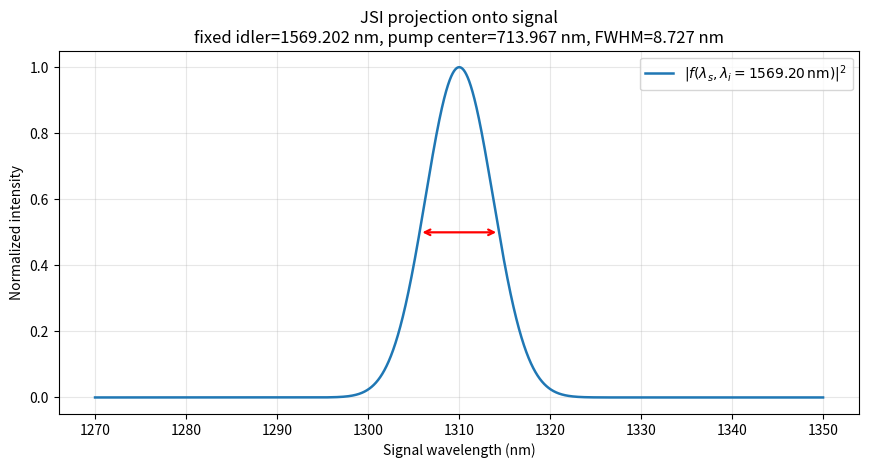
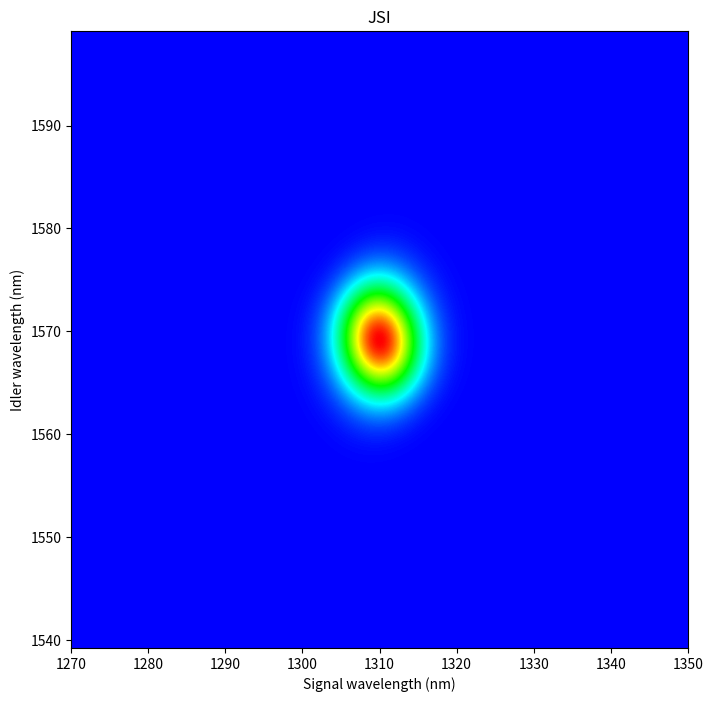

Here is the Python script that generated these plots, in order:
# -*- coding: utf-8 -*-
"""
Corrected three-step calculation for signal projection/slice of |f|^2.

Workflow:
1) Use Sellmeier + QPM to solve the theoretical idler for a fixed signal.
   Here the reference point is signal = 1310 nm. The solution is ~1550 nm,
   and the corresponding pump is ~710 nm.
2) Add the experimentally determined idler shift to the idler axis.
   With the shifted idler and signal = 1310 nm, recompute the pump center.
   This gives pump ~714 nm.
3) Fix this shifted idler and scan signal wavelength to plot |f|^2 vs signal.

PMF uses the unshifted physical idler coordinate: li_phys = li_display - SHIFT_NM.
Pump envelope uses the displayed/experimental wavelengths.
"""

import numpy as np
import matplotlib.pyplot as plt
from scipy.optimize import brentq
import pandas as pd
from matplotlib.colors import LinearSegmentedColormap, hsv_to_rgb
import numpy as np

def make_mathematica_hue_cmap(n=256):
    # Mathematica: Blend[{Hue[2/3], Hue[0]}, x]
    hues = np.linspace(2/3, 0, n)
    rgb = [hsv_to_rgb((h, 1, 1)) for h in hues]
    return LinearSegmentedColormap.from_list("mma_hue_2over3_to_0", rgb, N=n)

# ===================== user parameters =====================
# Shift calibration: from previous SFG theory/experiment comparison
SHIFT_REF_SIGNAL_NM = 1290.56
EXP_IDLER_CENTER_NM = 1555.85     # experimental idler center from SFG fit/screenshot

# Main reference point requested here
REFERENCE_SIGNAL_NM = 1310.0      # fixed signal in step 1 and step 2

# Signal scan range for the final plot
SIGNAL_MIN_NM = 1270.0
SIGNAL_MAX_NM = 1350.0
SIGNAL_STEP_NM = 0.01

# Pump bandwidth used in f = alpha * phi.
# FWHM of the pump intensity/power spectrum |alpha|^2, not field-amplitude FWHM.
PUMP_FWHM_NM = 3.11

# Output files
OUT_PNG = "signal_projection_corrected_3step_fixed_projection_only.png"
OUT_CSV = "signal_projection_corrected_3step_fixed.csv"
OUT_JSI_PNG = "signal_projection_corrected_3step_fixed_JSI.png"

# ===================== physical constants =====================
LAMBDA_UM = 37.71066
LAMBDA_NM = LAMBDA_UM * 1000.0
D_HALF_NM = LAMBDA_NM / 2.0
C_NM_PER_PS = 299792.458  # nm / ps; constant scale cancels except for bandwidth conversion

# Domain signs
_A_RAW = [
  1,1,1,1,1,1,1,1,1,1,1,1,1,1,1,1,1,
  1,-1,-1,-1,-1,-1,-1,-1,-1,-1,1,1,1,1,1,1,
  1,-1,-1,-1,-1,-1,-1,-1,1,1,1,-1,-1,-1,-1,-1,1,1,
  1,-1,-1,-1,1,1,1,-1,-1,-1,1,1,1,-1,-1,-1,
  1,-1,-1,-1,1,-1,-1,-1,1,-1,-1,-1,1,-1,1,1,1,-1,
  1,-1,1,1,1,-1,1,-1,1,-1,-1,-1,1,-1,1,-1,1,-1,
  1,-1,1,1,1,-1,1,-1,1,-1,1,-1,1,-1,1,-1,1,-1,
  1,-1,1,-1,1,-1,1,-1,1,-1,1,-1,1,-1,1,-1,1,-1,
  1,-1,1,-1,1,-1,1,-1,1,-1,1,-1,1,-1,1,-1,1,-1,1,
  1,1,-1,1,-1,1,-1,1,-1,1,-1,1,1,1,-1,1,-1,1,-1,1,
  1,1,-1,1,-1,-1,-1,1,-1,1,1,1,-1,1,-1,-1,-1,
  1,-1,-1,-1,1,1,1,-1,1,1,1,-1,-1,-1,1,1,
  1,-1,-1,-1,1,1,1,-1,-1,-1,-1,-1,1,1,1,1,
  1,-1,-1,-1,-1,-1,1,1,1,1,1,1,
  1,-1,-1,-1,-1,-1,-1,-1,-1,-1,-1,-1,1,1,1,1,1,1,1,
  1,1,1,1,1,1,1,1
]
A_SIGN = np.array(_A_RAW[:265], dtype=float)

# ===================== Sellmeier and QPM =====================
def _ny_um(u):
    return np.sqrt(3.45018 + 0.04341/(u*u - 0.04597) + 16.98825/(u*u - 39.43799))

def _nz_um(u):
    return np.sqrt(4.59423 + 0.06206/(u*u - 0.04763) + 110.80672/(u*u - 86.12171))

def n_y_nm(lam_nm):
    return _ny_um(np.asarray(lam_nm) * 1e-3)

def n_z_nm(lam_nm):
    return _nz_um(np.asarray(lam_nm) * 1e-3)

def n_p(lam_nm):
    return n_y_nm(lam_nm)

def n_s(lam_nm):
    return n_z_nm(lam_nm)

def n_i(lam_nm):
    return n_y_nm(lam_nm)

def lambda_p(ls_nm, li_nm):
    ls = np.asarray(ls_nm, dtype=float)
    li = np.asarray(li_nm, dtype=float)
    return (ls * li) / (ls + li)

def k_basic_nm(ls_nm, li_nm):
    lp = lambda_p(ls_nm, li_nm)
    return 2*np.pi * (n_p(lp)/lp - n_s(ls_nm)/ls_nm - n_i(li_nm)/li_nm)

def delta_k_grating_nm(ls_nm, li_nm):
    return k_basic_nm(ls_nm, li_nm) + 2*np.pi/LAMBDA_NM

def solve_idler_qpm(ls_nm, scan_min=1400.0, scan_max=1800.0):
    f = lambda li: float(delta_k_grating_nm(ls_nm, li))
    grid = np.linspace(scan_min, scan_max, 2001)
    vals = np.array([f(x) for x in grid])
    idx = np.where(np.diff(np.sign(vals)) != 0)[0]
    if len(idx) > 0:
        j = idx[0]
        return brentq(f, grid[j], grid[j+1], maxiter=1000)
    return float(grid[np.argmin(np.abs(vals))])

def phi_amp_from_k(k):
    """Amplitude PMF |Phi| for the custom domain sequence.

    Works for scalar, 1D, and 2D k arrays.
    The 2D JSI grid is evaluated in chunks to avoid huge memory use.
    """
    k_in = np.asarray(k, dtype=complex)
    k_flat = k_in.ravel()

    j = np.arange(A_SIGN.size, dtype=float)
    out_flat = np.empty_like(k_flat, dtype=complex)

    zero_mask = np.abs(k_flat) < 1e-15
    out_flat[zero_mask] = np.sum(A_SIGN) * D_HALF_NM

    idx = np.where(~zero_mask)[0]
    chunk_size = 20000
    for start in range(0, len(idx), chunk_size):
        ids = idx[start:start + chunk_size]
        kk = k_flat[ids]
        phase = np.exp(1j * kk[:, None] * D_HALF_NM * j[None, :])
        s = phase @ A_SIGN
        out_flat[ids] = 1j * s * (np.exp(-1j * kk * D_HALF_NM) - 1.0) / kk

    return np.abs(out_flat).reshape(k_in.shape)

def pmf_amp_shifted(ls_nm, li_display_nm, shift_nm):
    """Shift-corrected PMF: use li_phys = li_display - shift in Sellmeier/QPM."""
    li_phys = np.asarray(li_display_nm, dtype=float) - shift_nm
    return phi_amp_from_k(k_basic_nm(ls_nm, li_phys))

def pump_amp(ls_nm, li_display_nm, pump_center_nm, pump_fwhm_nm):
    """
    Pump field amplitude alpha(lambda_p).

    Here pump_fwhm_nm is the FWHM of the pump intensity/power spectrum |alpha|^2.
    Therefore:
        |alpha|^2 = exp[-4 ln(2) ((lambda_p - lambda_p0)/FWHM)^2]
    and the field amplitude is:
        alpha = exp[-2 ln(2) ((lambda_p - lambda_p0)/FWHM)^2].
    """
    lambda_p_vec = lambda_p(ls_nm, li_display_nm)

    return np.exp(
        -2.0*np.log(2.0)
        * ((lambda_p_vec - pump_center_nm) / pump_fwhm_nm)**2
    )

def fwhm(x, y):
    x = np.asarray(x, dtype=float)
    y = np.asarray(y, dtype=float)
    if np.nanmax(y) <= 0:
        return np.nan
    half = np.nanmax(y) / 2.0
    imax = int(np.nanargmax(y))
    left = np.where(y[:imax] < half)[0]
    right = np.where(y[imax:] < half)[0]
    if len(left) == 0 or len(right) == 0:
        return np.nan
    il = left[-1]
    ir = imax + right[0]
    xl = x[il] + (half - y[il]) * (x[il+1] - x[il]) / (y[il+1] - y[il])
    xr = x[ir-1] + (half - y[ir-1]) * (x[ir] - x[ir-1]) / (y[ir] - y[ir-1])
    return float(xr - xl)

# ===================== three-step calculation =====================
# Shift from the previous SFG reference configuration
li_theory_shift_ref = solve_idler_qpm(SHIFT_REF_SIGNAL_NM)
SHIFT_NM = EXP_IDLER_CENTER_NM - li_theory_shift_ref

# Step 1: fixed signal = 1310 nm, solve theory idler and pump
li_theory_ref = solve_idler_qpm(REFERENCE_SIGNAL_NM)
pump_theory_ref = float(lambda_p(REFERENCE_SIGNAL_NM, li_theory_ref))

# Step 2: shift the idler and recompute the pump center
fixed_idler_display = li_theory_ref + SHIFT_NM
pump_center_shifted = float(lambda_p(REFERENCE_SIGNAL_NM, fixed_idler_display))

# Step 3: fix shifted idler and scan signal
signal = np.arange(SIGNAL_MIN_NM, SIGNAL_MAX_NM + 0.5*SIGNAL_STEP_NM, SIGNAL_STEP_NM)
idler_display = np.full_like(signal, fixed_idler_display, dtype=float)

pmf_amp = pmf_amp_shifted(signal, idler_display, SHIFT_NM)
pmf2 = pmf_amp**2
pmf2 /= np.nanmax(pmf2)

alpha_amp = pump_amp(signal, idler_display, pump_center_shifted, PUMP_FWHM_NM)
f2 = (alpha_amp * pmf_amp)**2
f2 /= np.nanmax(f2)

peak_signal_pmf = float(signal[np.nanargmax(pmf2)])
peak_signal_f2 = float(signal[np.nanargmax(f2)])
fwhm_pmf2 = fwhm(signal, pmf2)
fwhm_f2 = fwhm(signal, f2)

# ===================== extra: JSI-only figure =====================
# Keep the same three-step logic and the same corrected pump FWHM treatment.
# We only add a 2D JSI = |f|^2 plot around the operating point.

JSI_SIGNAL_MIN_NM = SIGNAL_MIN_NM
JSI_SIGNAL_MAX_NM = SIGNAL_MAX_NM
JSI_IDLER_HALFSPAN_NM = 30.0
JSI_STEP_NM = 0.1    # 0.05 is too slow for this direct PMF calculation

signal_jsi = np.arange(JSI_SIGNAL_MIN_NM,
                       JSI_SIGNAL_MAX_NM + 0.5*JSI_STEP_NM,
                       JSI_STEP_NM)

idler_jsi = np.arange(fixed_idler_display - JSI_IDLER_HALFSPAN_NM,
                      fixed_idler_display + JSI_IDLER_HALFSPAN_NM + 0.5*JSI_STEP_NM,
                      JSI_STEP_NM)

LS, LI = np.meshgrid(signal_jsi, idler_jsi)

pmf_amp_2d = pmf_amp_shifted(LS, LI, SHIFT_NM)
alpha_amp_2d = pump_amp(LS, LI, pump_center_shifted, PUMP_FWHM_NM)

jsi2 = (pmf_amp_2d * alpha_amp_2d)**2
jsi2 /= np.nanmax(jsi2)

print("=" * 72)
print("Corrected 3-step calculation")
print(f"Shift reference signal        = {SHIFT_REF_SIGNAL_NM:.6f} nm")
print(f"Theory idler at ref signal    = {li_theory_shift_ref:.9f} nm")
print(f"Experimental idler center     = {EXP_IDLER_CENTER_NM:.9f} nm")
print(f"Applied idler shift           = {SHIFT_NM:.9f} nm")
print("-" * 72)
print(f"Step 1 signal fixed           = {REFERENCE_SIGNAL_NM:.6f} nm")
print(f"Step 1 theory idler           = {li_theory_ref:.9f} nm")
print(f"Step 1 theory pump            = {pump_theory_ref:.9f} nm")
print("-" * 72)
print(f"Step 2 shifted fixed idler    = {fixed_idler_display:.9f} nm")
print(f"Step 2 shifted pump center    = {pump_center_shifted:.9f} nm")
print("-" * 72)
print(f"Step 3 fixed idler            = {fixed_idler_display:.9f} nm")
print(f"PMF^2 peak signal             = {peak_signal_pmf:.6f} nm")
print(f"PMF^2 FWHM                    = {fwhm_pmf2:.6f} nm")
print(f"f^2 peak signal               = {peak_signal_f2:.6f} nm")
print(f"f^2 FWHM                      = {fwhm_f2:.6f} nm")
print("=" * 72)

# save data
pd.DataFrame({
    "signal_nm": signal,
    "fixed_idler_display_nm": idler_display,
    "pump_from_energy_nm": lambda_p(signal, idler_display),
    "pmf2_norm": pmf2,
    "pump_amp_norm": alpha_amp / np.nanmax(alpha_amp),
    "f2_norm": f2,
}).to_csv(OUT_CSV, index=False)

# plot: projection/slice only
fig, ax = plt.subplots(figsize=(8.8, 4.8), dpi=150)

ax.plot(
    signal,
    f2,
    lw=1.8,
    label=rf"$|f(\lambda_s,\lambda_i={fixed_idler_display:.2f}\,\mathrm{{nm}})|^2$"
)

# FWHM arrow at half maximum
half_max = 0.5
imax = int(np.nanargmax(f2))
left = np.where(f2[:imax] < half_max)[0]
right = np.where(f2[imax:] < half_max)[0]

if len(left) > 0 and len(right) > 0:
    il = left[-1]
    ir = imax + right[0]
    x_left = signal[il] + (half_max - f2[il]) * (signal[il+1] - signal[il]) / (f2[il+1] - f2[il])
    x_right = signal[ir-1] + (half_max - f2[ir-1]) * (signal[ir] - signal[ir-1]) / (f2[ir] - f2[ir-1])

    ax.annotate(
        "",
        xy=(x_right, half_max),
        xytext=(x_left, half_max),
        arrowprops=dict(arrowstyle="<->", color="red", lw=1.6)
    )

ax.set_xlabel("Signal wavelength (nm)")
ax.set_ylabel("Normalized intensity")
ax.set_title(
    "JSI projection onto signal\n"
    rf"fixed idler={fixed_idler_display:.3f} nm, pump center={pump_center_shifted:.3f} nm, "
    rf"FWHM={fwhm_f2:.3f} nm"
)
ax.grid(alpha=0.3)
ax.legend(frameon=True, fancybox=True)

fig.tight_layout()
fig.savefig(OUT_PNG, dpi=300)
plt.close(fig)

print(f"Saved: {OUT_PNG}")
print(f"Saved: {OUT_CSV}")

# ---- JSI-only plot: square, no colorbar ----
# Mathematica-like hue path: low blue -> cyan -> green -> yellow -> red high.
cmap_mma = make_mathematica_hue_cmap()

fig, ax = plt.subplots(figsize=(7.2, 7.2), dpi=150)

im = ax.imshow(
    jsi2,
    extent=[signal_jsi.min(), signal_jsi.max(), idler_jsi.min(), idler_jsi.max()],
    origin="lower",
    aspect="auto",
    cmap=cmap_mma,
    interpolation="bilinear",
    vmin=0.0,
    vmax=1.0
)

ax.set_xlabel("Signal wavelength (nm)")
ax.set_ylabel("Idler wavelength (nm)")
ax.set_title("JSI")

# Keep the plotted box square. No colorbar, so the whole figure stays square-like.
ax.set_box_aspect(1)

fig.tight_layout()
fig.savefig(OUT_JSI_PNG, dpi=300)
plt.close(fig)

print(f"Saved: {OUT_JSI_PNG}")
